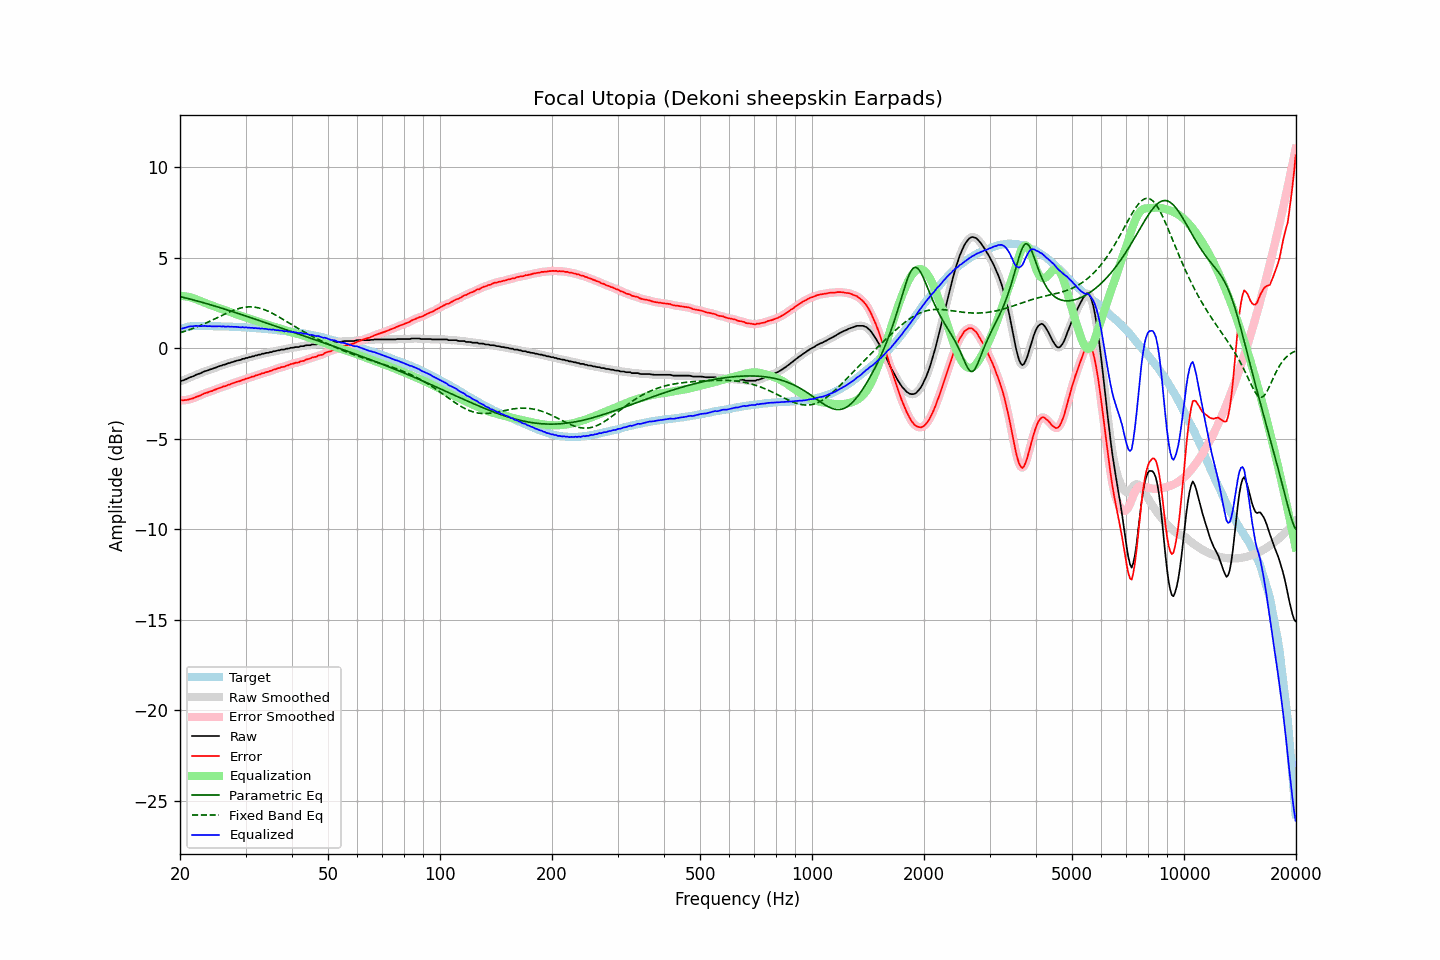

The file beside this chart, header and first rows:
frequency, raw, error, smoothed, error_smoothed, equalization, parametric_eq, fixed_band_eq, equalized_raw, equalized_smoothed, target
20.00, -1.83, -2.87, -1.83, -2.87, 2.88, 2.85, 0.85, 1.05, 1.06, 1.05
20.20, -1.80, -2.87, -1.80, -2.88, 2.88, 2.83, 0.88, 1.08, 1.08, 1.08
20.40, -1.78, -2.88, -1.77, -2.88, 2.87, 2.80, 0.91, 1.10, 1.10, 1.11
20.61, -1.74, -2.86, -1.74, -2.87, 2.87, 2.78, 0.93, 1.13, 1.12, 1.13
20.81, -1.71, -2.86, -1.70, -2.86, 2.85, 2.76, 0.96, 1.15, 1.15, 1.16
21.02, -1.66, -2.84, -1.66, -2.84, 2.84, 2.74, 0.99, 1.18, 1.18, 1.19
21.23, -1.62, -2.81, -1.62, -2.82, 2.82, 2.72, 1.02, 1.20, 1.20, 1.20
21.44, -1.59, -2.79, -1.59, -2.80, 2.80, 2.69, 1.06, 1.21, 1.21, 1.21
21.66, -1.56, -2.77, -1.55, -2.77, 2.77, 2.67, 1.09, 1.21, 1.21, 1.22
21.87, -1.52, -2.73, -1.51, -2.73, 2.74, 2.65, 1.12, 1.22, 1.22, 1.22
22.09, -1.47, -2.69, -1.47, -2.70, 2.70, 2.62, 1.16, 1.23, 1.23, 1.23
22.31, -1.44, -2.66, -1.44, -2.67, 2.66, 2.60, 1.19, 1.23, 1.23, 1.23
22.54, -1.41, -2.63, -1.41, -2.63, 2.63, 2.57, 1.23, 1.22, 1.22, 1.23
22.76, -1.38, -2.60, -1.37, -2.59, 2.59, 2.55, 1.27, 1.21, 1.22, 1.23
22.99, -1.33, -2.54, -1.33, -2.55, 2.55, 2.52, 1.30, 1.23, 1.22, 1.22
23.22, -1.29, -2.50, -1.29, -2.51, 2.52, 2.50, 1.34, 1.23, 1.22, 1.22
23.45, -1.26, -2.47, -1.26, -2.47, 2.48, 2.47, 1.38, 1.23, 1.22, 1.22
23.69, -1.24, -2.45, -1.23, -2.45, 2.45, 2.45, 1.42, 1.21, 1.22, 1.22
23.92, -1.20, -2.41, -1.20, -2.42, 2.42, 2.42, 1.46, 1.22, 1.21, 1.22
24.16, -1.17, -2.38, -1.17, -2.39, 2.38, 2.40, 1.50, 1.21, 1.21, 1.22
24.40, -1.15, -2.36, -1.14, -2.35, 2.35, 2.37, 1.55, 1.20, 1.21, 1.22
24.65, -1.11, -2.31, -1.11, -2.32, 2.32, 2.34, 1.59, 1.21, 1.21, 1.21
24.89, -1.08, -2.28, -1.08, -2.29, 2.29, 2.32, 1.63, 1.21, 1.21, 1.21
25.14, -1.05, -2.25, -1.04, -2.25, 2.25, 2.29, 1.68, 1.20, 1.21, 1.21
25.39, -1.01, -2.21, -1.01, -2.22, 2.22, 2.26, 1.72, 1.21, 1.21, 1.21
25.65, -0.98, -2.18, -0.98, -2.18, 2.19, 2.23, 1.76, 1.21, 1.21, 1.21
25.91, -0.96, -2.15, -0.95, -2.15, 2.15, 2.21, 1.81, 1.20, 1.20, 1.20
26.16, -0.92, -2.11, -0.93, -2.12, 2.12, 2.18, 1.85, 1.21, 1.20, 1.20
26.43, -0.91, -2.10, -0.90, -2.09, 2.09, 2.15, 1.89, 1.18, 1.20, 1.20
26.69, -0.87, -2.06, -0.87, -2.06, 2.06, 2.12, 1.93, 1.19, 1.19, 1.20
26.96, -0.83, -2.02, -0.84, -2.03, 2.03, 2.09, 1.97, 1.20, 1.19, 1.20
27.23, -0.82, -2.00, -0.81, -2.00, 2.00, 2.06, 2.01, 1.18, 1.19, 1.19
27.50, -0.78, -1.96, -0.78, -1.97, 1.97, 2.04, 2.05, 1.19, 1.18, 1.19
27.77, -0.76, -1.93, -0.76, -1.93, 1.94, 2.01, 2.08, 1.18, 1.18, 1.18
28.05, -0.73, -1.90, -0.73, -1.90, 1.91, 1.98, 2.11, 1.18, 1.18, 1.18
28.33, -0.70, -1.86, -0.70, -1.87, 1.87, 1.95, 2.15, 1.18, 1.17, 1.17
28.62, -0.68, -1.84, -0.68, -1.85, 1.84, 1.92, 2.17, 1.17, 1.16, 1.17
28.90, -0.66, -1.82, -0.65, -1.82, 1.81, 1.89, 2.20, 1.16, 1.16, 1.17
29.19, -0.64, -1.79, -0.63, -1.79, 1.79, 1.86, 2.22, 1.15, 1.15, 1.16
29.48, -0.59, -1.74, -0.60, -1.76, 1.76, 1.83, 2.24, 1.17, 1.15, 1.16
29.78, -0.59, -1.73, -0.58, -1.72, 1.73, 1.80, 2.26, 1.14, 1.15, 1.15
30.08, -0.54, -1.69, -0.55, -1.69, 1.70, 1.77, 2.27, 1.16, 1.15, 1.15
30.38, -0.54, -1.67, -0.53, -1.67, 1.67, 1.74, 2.28, 1.13, 1.14, 1.14
30.68, -0.50, -1.63, -0.50, -1.63, 1.64, 1.71, 2.28, 1.14, 1.14, 1.14
30.99, -0.49, -1.61, -0.48, -1.61, 1.61, 1.68, 2.28, 1.12, 1.12, 1.13
31.30, -0.45, -1.56, -0.46, -1.58, 1.58, 1.65, 2.28, 1.13, 1.12, 1.12
31.61, -0.45, -1.56, -0.44, -1.55, 1.55, 1.62, 2.27, 1.10, 1.11, 1.12
31.93, -0.40, -1.51, -0.41, -1.52, 1.52, 1.59, 2.26, 1.12, 1.11, 1.11
32.24, -0.40, -1.49, -0.39, -1.49, 1.49, 1.56, 2.24, 1.09, 1.10, 1.10
32.57, -0.36, -1.45, -0.36, -1.46, 1.46, 1.53, 2.22, 1.10, 1.10, 1.10
32.89, -0.36, -1.44, -0.35, -1.43, 1.43, 1.50, 2.20, 1.07, 1.09, 1.09
33.22, -0.31, -1.38, -0.32, -1.40, 1.40, 1.47, 2.17, 1.10, 1.08, 1.08
33.55, -0.31, -1.38, -0.30, -1.37, 1.38, 1.44, 2.14, 1.07, 1.08, 1.08
33.89, -0.28, -1.34, -0.28, -1.35, 1.35, 1.41, 2.11, 1.07, 1.07, 1.07
34.23, -0.26, -1.31, -0.26, -1.32, 1.32, 1.38, 2.07, 1.06, 1.05, 1.06
34.57, -0.26, -1.30, -0.25, -1.29, 1.29, 1.35, 2.03, 1.03, 1.04, 1.05
34.92, -0.22, -1.25, -0.23, -1.26, 1.26, 1.32, 1.99, 1.04, 1.03, 1.04
35.27, -0.22, -1.24, -0.21, -1.23, 1.23, 1.29, 1.95, 1.01, 1.03, 1.03
35.62, -0.17, -1.18, -0.18, -1.20, 1.20, 1.26, 1.90, 1.03, 1.02, 1.02
35.97, -0.17, -1.17, -0.16, -1.17, 1.17, 1.23, 1.85, 1.00, 1.01, 1.01
... 635 more rows
